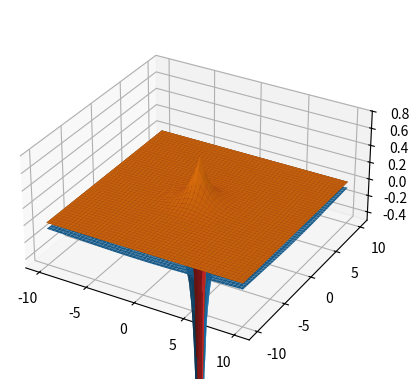

The matplotlib source for this figure:
# This file is a lab aimed at solving the Schrodinger equation
# for arbitrary potentials, in 3D.
#
# Some methods to consider:
#
# - Density Functional theory
# - Finite Element Method
# - Diffusion Monte carlo
# - Hartree Fock
# - DVR
# - Spectral methods
# Kohn-Sham / plane-wave basis

# Article comparing plane waves to atomic orbitals:
# https://davidbowler.github.io/AtomisticSimulations/blog/basis-sets-in-dft
# Has some notable detractions about plane waves. Good info in general
# comparing the 2.

# https://chem.libretexts.org/Courses/University_of_California_Davis/UCD_Chem_107B%3A_Physical_Chemistry_for_Life_Scientists/Chapters/4%3A_Quantum_Theory/4.10%3A_The_Schr%C3%B6dinger_Wave_Equation_for_the_Hydrogen_Atom

# Good resource overall?: http://davidbowler.github.io/AtomisticSimulations/index.html


# Basis sets:
# - psi values (Is this called real-space?)
# - plane waves
# - gaussians
# - atomic orbitals

from dataclasses import dataclass;

import numpy as np
import matplotlib.pyplot as plt

from numpy import sqrt, pi, cos, ndarray, exp

TAU = 2. * pi

A_0 = 1.
Z_H = 1.
K_C = 1.
Q_PROT = 1.
Q_ELEC = -1.
# M_ELEC = 5.45e-4
M_ELEC = 1.  # todo: Which?
ħ = 1

@dataclass
class Vec3:
    x: float
    y: float
    z: float

    def __sub__(self, other):
        return Vec3(self.x - other.x, self.y - other.y, self.z - other.z)


# def make_gaussian_1d(x: ndarray, a: float, b: float, c: float) -> np.ndarray:
#     return a * exp(-(x - b)**2. / (2. * c**2))


def make_gaussian_3d(posit_nuc, posit_sample: Vec3, a: float, b: float, c: float) -> float:
    diff = posit_sample - posit_nuc
    r = sqrt(diff.x**2 + diff.y**2 + diff.z**2)

    return a * exp(-(r - b)**2. / (2. * c**2))


def score_wf(target: ndarray, attempt: ndarray) -> float:
    """Score using a least-squares regression."""
    return sum((attempt - target)**2) / target.size


def V_h(posit_nuc: Vec3, posit_sample: Vec3) -> float:
    """Analytic solution for n=1, s orbital"""
    diff = posit_sample - posit_nuc
    r = sqrt(diff.x**2 + diff.y**2 + diff.z**2)

    # todo: Why negative? Seems we need it.
    return -K_C * Q_PROT / r

def V_h2_ion(posit_nuc: Vec3, posit_sample: Vec3) -> float:
    """Analytic solution for n=1, s orbital"""
    diff = posit_sample - posit_nuc
    r = sqrt(diff.x**2 + diff.y**2 + diff.z**2)

    # todo: Why negative? Seems we need it.
    return -K_C * Q_PROT / r


def h_wf_100(posit_nuc: Vec3, posit_sample: Vec3) -> float:
    """Analytic solution for n=1, s orbital"""
    diff = posit_sample - posit_nuc
    r = sqrt(diff.x**2 + diff.y**2 + diff.z**2)

    ρ = Z_H * r / A_0
    return 1. / sqrt(pi) * (Z_H / A_0)**(3. / 2.) * exp(-ρ)
    # return 1. / sqrt(pi) * 1./ A_0**(3. / 2.) * exp(-ρ)


def h_wf_200(posit_nuc: Vec3, posit_sample: Vec3) -> float:
    diff = posit_sample - posit_nuc
    r = sqrt(diff.x**2 + diff.y**2 + diff.z**2)

    ρ = Z_H * r / A_0
    return 1. / sqrt(32.*pi) * (Z_H / A_0)**(3. / 2.) * (2. - ρ) * exp(-ρ/2.)


def h_wf_210(posit_nuc: Vec3, posit_sample: Vec3, theta: float=1/2. * TAU) -> float:
    diff = posit_sample - posit_nuc
    r = sqrt(diff.x**2 + diff.y**2 + diff.z**2)

    ρ = Z_H * r / A_0
    return 1. / sqrt(32.*pi) * (Z_H / A_0)**(3. / 2.) * ρ * exp(-ρ/2.) * cos(theta)



def main():
    # Let's stick to 3D. And try the H WF as a test that it
    # works, to validate our method.

    # Set up 3d plot
    fig = plt.figure()
    ax = fig.add_subplot(projection='3d')

    posit_nuc = Vec3(0., 0., 0.)

    # Schrod eq for H: 
    # V for hydrogen: K_C * Q_PROT / r

    # psi(r)'' = (E - V(r)) * 2*m/ħ**2 * psi(r)
    # psi(r) = (E - V(R))^-1 * ħ**2/2m * psi(r)''

    N = 150

	# As a test iter, keep y and z = 0

    V_vals = np.zeros(N)
    psi = np.zeros(N)
    psi_pp_expected = np.zeros(N)
    psi_pp_measured = np.zeros(N)

    V_vals_2d = np.zeros((N, N))
    psi_2d = np.zeros((N, N))
    psi_pp_expected_2d = np.zeros((N, N))
    psi_pp_measured_2d = np.zeros((N, N))

    x_vals = np.linspace(-10, 10, N)
    y_vals = np.linspace(-10, 10, N)

    # Used for calculating numerical psi''.
    # Smaller is more precise. Applies to dx, dy, and dz
    h = 0.000001  # aka dx?

    # Gauss consts.
    # Here, we make up a Psi, numerically, to see how it converges.
    a = 1./sqrt(pi)  # Height
    b = 0.  # center
    c = 1.5  # Width

    wf = h_wf_100
    # wf = lambda poisit_nuc, posit_sample: make_gaussian_3d(posit_nuc, posit_sample, a, b, c)

    E = -1/2 # n = 1
    # E = -1/8 # n = 2
    # E = -0.05514706 # n = 3



    # todo: Your test wave functions need to be populated in 3 dimensions!

    # psi = wf(posit_nuc, Vec3::n ))

    for i, x in enumerate(x_vals):
        for j, y in enumerate(y_vals):
            posit_sample = Vec3(x, y, 0.)

            # Note: If using an analytic etc psi, put this line back.
            # psi[i] = wf(posit_nuc, posit_sample)
            psi_2d[i, j] = wf(posit_nuc, posit_sample)

            # todo: Experimenting with negative sign here. Why?
            V = V_h(posit_nuc, posit_sample)
            # V_vals[i] = V
            V_vals_2d[i, j] = V

            # psi_pp_expected[i] = (E - V) * -2. * M_ELEC / ħ**2 * psi[i]
            psi_pp_expected_2d[i, j] = (E - V) * -2. * M_ELEC / ħ**2 * psi_2d[i, j]

            # Calculate psi'' based on a numerical derivative of psi
            # in 3D.

            # This crude approach uses a 3d-block style grid. Maybe works for now.
            # todo: Better, more spherical way of working this??
            # This is currently a plus-style grid.
            # todo: Also - reduce your approach to simplified operations by
            # writing it out, or ref a prev doc that probably exists that you
            # wrote it out on.
            # We're 

            # todo: You need to subtract and scale by an appropriate dt on your adding
            # todo and subtracting from x, y etc.

            # todo: second deriv is perhaps avg of the above? Validate this.
            # found in prev notes. Test on 1D, 2D, 3D.

            x_prev = Vec3(posit_sample.x - h, posit_sample.y, posit_sample.z)
            x_next = Vec3(posit_sample.x + h, posit_sample.y, posit_sample.z)
            y_prev = Vec3(posit_sample.x, posit_sample.y - h, posit_sample.z)
            y_next = Vec3(posit_sample.x, posit_sample.y + h, posit_sample.z)
            z_prev = Vec3(posit_sample.x, posit_sample.y, posit_sample.z - h)
            z_next = Vec3(posit_sample.x, posit_sample.y, posit_sample.z + h)

            psi_x_prev = wf(posit_nuc, x_prev)
            psi_x_next = wf(posit_nuc, x_next)
            psi_y_prev = wf(posit_nuc, y_prev)
            psi_y_next = wf(posit_nuc, y_next)
            psi_z_prev = wf(posit_nuc, z_prev)
            psi_z_next = wf(posit_nuc, z_next)

            # Could combine these, but this split-by-axis is easier to understand.

            # todo: Is this how you compensate for h??. We removed the 1/4 term and added h^2.
            
            # Initialize using the second derivative temr
            # psi_pp_measured[i] = 0.
            # psi_pp_measured[i] += (psi_x_prev + psi_x_next - 2. * psi[i])
            # psi_pp_measured[i] += (psi_y_prev + psi_y_next - 2. * psi[i])
            # psi_pp_measured[i] += (psi_z_prev + psi_z_next - 2. * psi[i])
            # psi_pp_measured[i] /= h**2

            psi_pp_measured_2d[i, j] = 0.
            psi_pp_measured_2d[i, j] += (psi_x_prev + psi_x_next - 2. * psi_2d[i, j])
            psi_pp_measured_2d[i, j] += (psi_y_prev + psi_y_next - 2. * psi_2d[i, j])
            psi_pp_measured_2d[i, j] += (psi_z_prev + psi_z_next - 2. * psi_2d[i, j])
            psi_pp_measured_2d[i, j] /= h**2

		# psi_pp_measured[i] = 0.25 * psi_x_prev2 + psi_x_next2 + psi_y_prev2 + psi_y_next2 + \
		# 	psi_z_prev2 + psi_z_next2 - 6. * psi[i]

    scaler = 1  # to make the plots show together.



    print(f"ψ'' Score: {score_wf(psi_pp_expected, psi_pp_measured)}")

    # 1D data:
    # plt.plot(x_vals, V_vals)
    # plt.plot(x_vals, psi)
    # plt.plot(x_vals, psi_pp_expected * scaler)  # Scaler for visualization
    # plt.plot(x_vals, psi_pp_measured * scaler)

    # plt.ylim(-0.5, 0.8)

    

    # todo: Default to larger window?

    # 2d data:
    x_plot, y_plot = np.meshgrid(x_vals, y_vals)

    ax.plot_surface(x_plot, y_plot, V_vals_2d)
    ax.plot_surface(x_plot, y_plot, psi_2d)
    ax.plot_surface(x_plot, y_plot, psi_pp_expected_2d)
    ax.plot_surface(x_plot, y_plot, psi_pp_measured_2d)

    ax.set_aspect('equal')
    ax.set_zlim(-0.5, 0.8)

    

    plt.show()



main()
